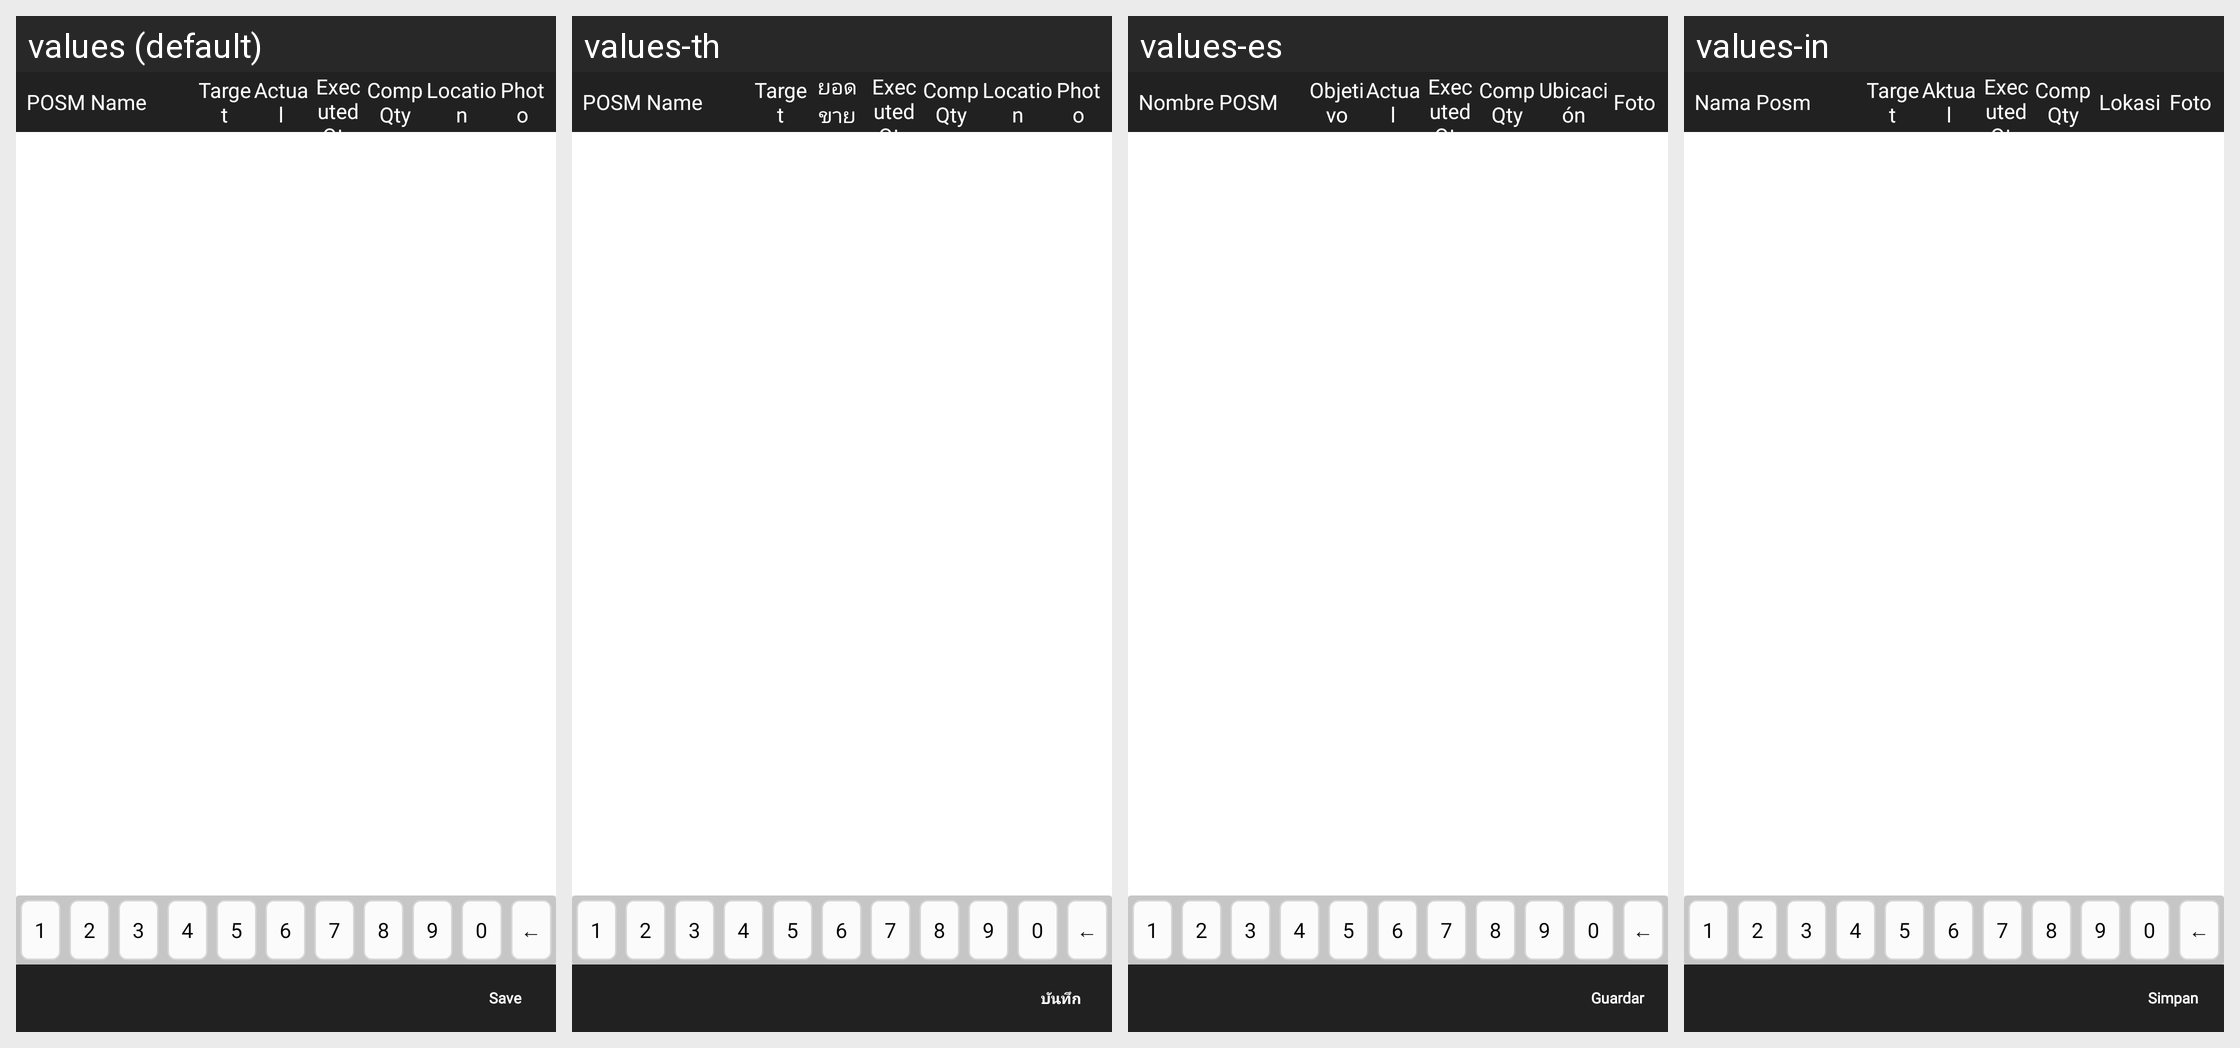

The Android screen above is rendered under several locales of the same app. Produce the string resources it draws, with the default and per-locale values.
Android screen res/layout/fragment_posm_tracking.xml rendered under 4 locales, left to right: values (default), values-th, values-es, values-in. Device: Nexus 5 (rendered at 1080×1920; each locale shown at half size, 540×960, under a caption strip naming it); theme MVPTheme.Blue.
Other locales in the repository, not shown: values-ar, values-fr, values-lo, values-tr, values-vi, values-zh.
Strings drawn on this screen, with the default value and each locale's value (text and hints the layout hard-codes, and strings that could not be matched under every locale, appear in the picture but are not listed):

posm_name
  values: POSM Name
  values-th: POSM Name
  values-es: Nombre POSM
  values-in: Nama Posm

target
  values: Target
  values-th: Target
  values-es: Objetivo
  values-in: Target

actual
  values: Actual
  values-th: ยอดขายจริง
  values-es: Actual
  values-in: Aktual

executed_qty
  values: Executed Qty
  values-th: Executed Qty
  values-es: Executed Qty
  values-in: Executed Qty

competitor_qty
  values: Comp Qty
  values-th: Comp Qty
  values-es: Comp Qty
  values-in: Comp Qty

location
  values: Location
  values-th: Location
  values-es: Ubicación
  values-in: Lokasi

photo
  values: Photo
  values-th: Photo
  values-es: Foto
  values-in: Foto

save
  values: Save
  values-th: บันทึก
  values-es: Guardar
  values-in: Simpan
